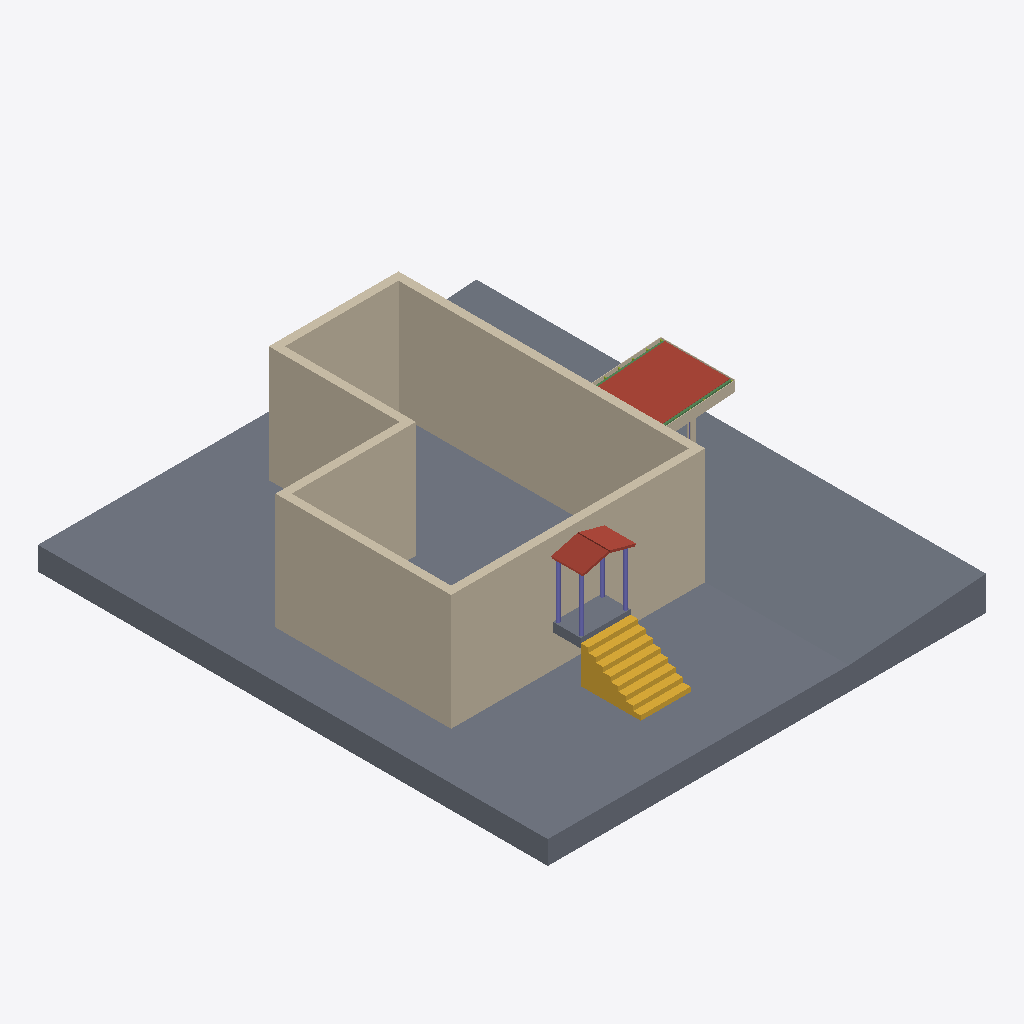
Isometric view of an IFC building model (IFC-SPF (STEP), schema IFC4, length unit metre), seen from the south-west, elements coloured by IFC class: 11 walls (beige), 4 columns (violet), 3 slabs (grey), 2 roofs (red-brown), 2 beams (green), 1 stair (yellow).
Extent 18.9 m × 22.0 m × 6.0 m (x, y, z). Storeys (1): Marknivå at 0.00 m. Elements (68): 18 IfcMember, 18 IfcWall, 11 IfcBeam, 8 IfcColumn, 4 IfcFooting, 4 IfcSlab, 2 IfcRoof, 1 IfcCovering, 1 IfcPipeSegment, 1 IfcStair.

HEADER;
FILE_DESCRIPTION(('ViewDefinition[DesignTransferView]'),'2;1');
FILE_NAME('/dev/null','2026-10-07T09:32:58+00:00',(''),(''),'IfcOpenShell 0.9.0','IfcOpenShell 0.9.0','Nobody');
FILE_SCHEMA(('IFC4'));
ENDSEC;
DATA;
#1=IFCPROJECT('2vZ30Canb1xBEVBe8efHiy',$,'Andreas 12 - Gryningsvägen 14',$,$,$,$,(#10),#5);
#12=IFCSITE('3JR7ojcGj9VR_9PAFfpQEm',$,'Andreas 12',$,$,$,$,$,$,$,$,$,$,#13);
#14=IFCBUILDING('1QnyQ3x15Dzh0dTnTZ4In3',$,'Andreas 12',$,$,$,$,$,$,$,$,$);
#15=IFCBUILDINGSTOREY('0a6_JXwuHFTALc1wM7AFUM',$,'Marknivå',$,$,$,$,$,$,0.0);
#1538=IFCSLAB('1IzZ8oUVv9QuFnqNlBCN1f',$,'Mark, plan',$,$,#1563,#1552,$,.BASESLAB.);
#1564=IFCSLAB('1TVn9AvB95M8FEPc8eUkN9',$,'Mark, ramp',$,$,#1604,#1593,$,.BASESLAB.);
#1605=IFCWALL('2BIunKuzH4DxeXgVYzZy5w',$,'Befintlig östfasad',$,$,#1630,#1619,$,$);
#1635=IFCWALL('2OjAwIXN1EhOBv6_IXdatc',$,'Befintlig sydfasad',$,$,#1658,#1647,$,$);
#1663=IFCWALL('3A1jdnKbLDmQ9FMOtIl0KZ',$,'Befintlig västfasad',$,$,#1686,#1675,$,$);
#1691=IFCWALL('3NTfWbSGvErempUyPvD9YK',$,'Befintlig nordvägg, västra delen',$,$,#1714,#1703,$,$);
#1719=IFCWALL('1K8YPdHoj4_9brTJONrpp0',$,'Befintlig västvägg, östra flygeln',$,$,#1742,#1731,$,$);
#1747=IFCWALL('1oRXQcyfT4uwXRUmftMIoi',$,'Befintlig nordfasad',$,$,#1770,#1759,$,$);
#1800=IFCSTAIR('2Aoy$GGwv2uQEYWDv6hqm8',$,'Entrétrappa',$,$,$,$,$,.STRAIGHT_RUN_STAIR.);
#1293=IFCROOF('32g1rkWbP38ggQJ0fz$KsA',$,'Sedumtak',$,$,$,$,$,.FLAT_ROOF.);
#1953=IFCROOF('3Sdoutpoz3LvoCVcVoXoh4',$,'Entrétak',$,$,$,$,$,.GABLE_ROOF.);
#1775=IFCSLAB('0$nxZ$_Qn9YPJtOv2J$t7j',$,'Entréplan, gjuten betongplatta',$,$,#1799,#1788,$,.LANDING.);
#1332=IFCWALL('2BF4bI_erAe99gC82tNqV$',$,'Fasadpanel söder',$,$,#1372,#1361,$,$);
#1377=IFCWALL('0GgtxQ2M55_RM$3tY__Ls6',$,'Fasadpanel norr',$,$,#1415,#1404,$,$);
#1929=IFCCOLUMN('3C39OQilT6xRKF7jEiy_g2',$,'Takpelare rund D150 4',$,$,#1952,#1941,$,$);
#1855=IFCCOLUMN('3RYpVEMnHBkwpjl1dv5AJ5',$,'Takpelare rund D150 1',$,$,#1880,#1869,$,$);
#1881=IFCCOLUMN('34U5zoobPFJQ6W8l$LbC4w',$,'Takpelare rund D150 2',$,$,#1904,#1893,$,$);
#532=IFCBEAM('2Qp73IdtP81BILfGSuiWMi',$,'Bärlina GL30c 90x360 1',$,$,#558,#547,$,$);
#1905=IFCCOLUMN('23IpZOXun9SPzG$EFe84cs',$,'Takpelare rund D150 3',$,$,#1928,#1917,$,$);
#559=IFCBEAM('0pWZbxus19zxGVGjILbHYK',$,'Bärlina GL30c 90x360 2',$,$,#583,#572,$,$);
#1449=IFCWALL('3EXKWzsjz2kAlMsgMuJh_3',$,'Fasadpanel östra gaveln',$,$,#1473,#1462,$,$);
#365=IFCWALL('0nZG9NHyj2fuwOJ2ijkuak',$,'Pelarbeklädnad plank 3a',$,$,#388,#377,$,$);
#389=IFCWALL('3VwUd9Ktn8cBVAogkbUKON',$,'Pelarbeklädnad plank 3b',$,$,#412,#401,$,$);
ENDSEC;
